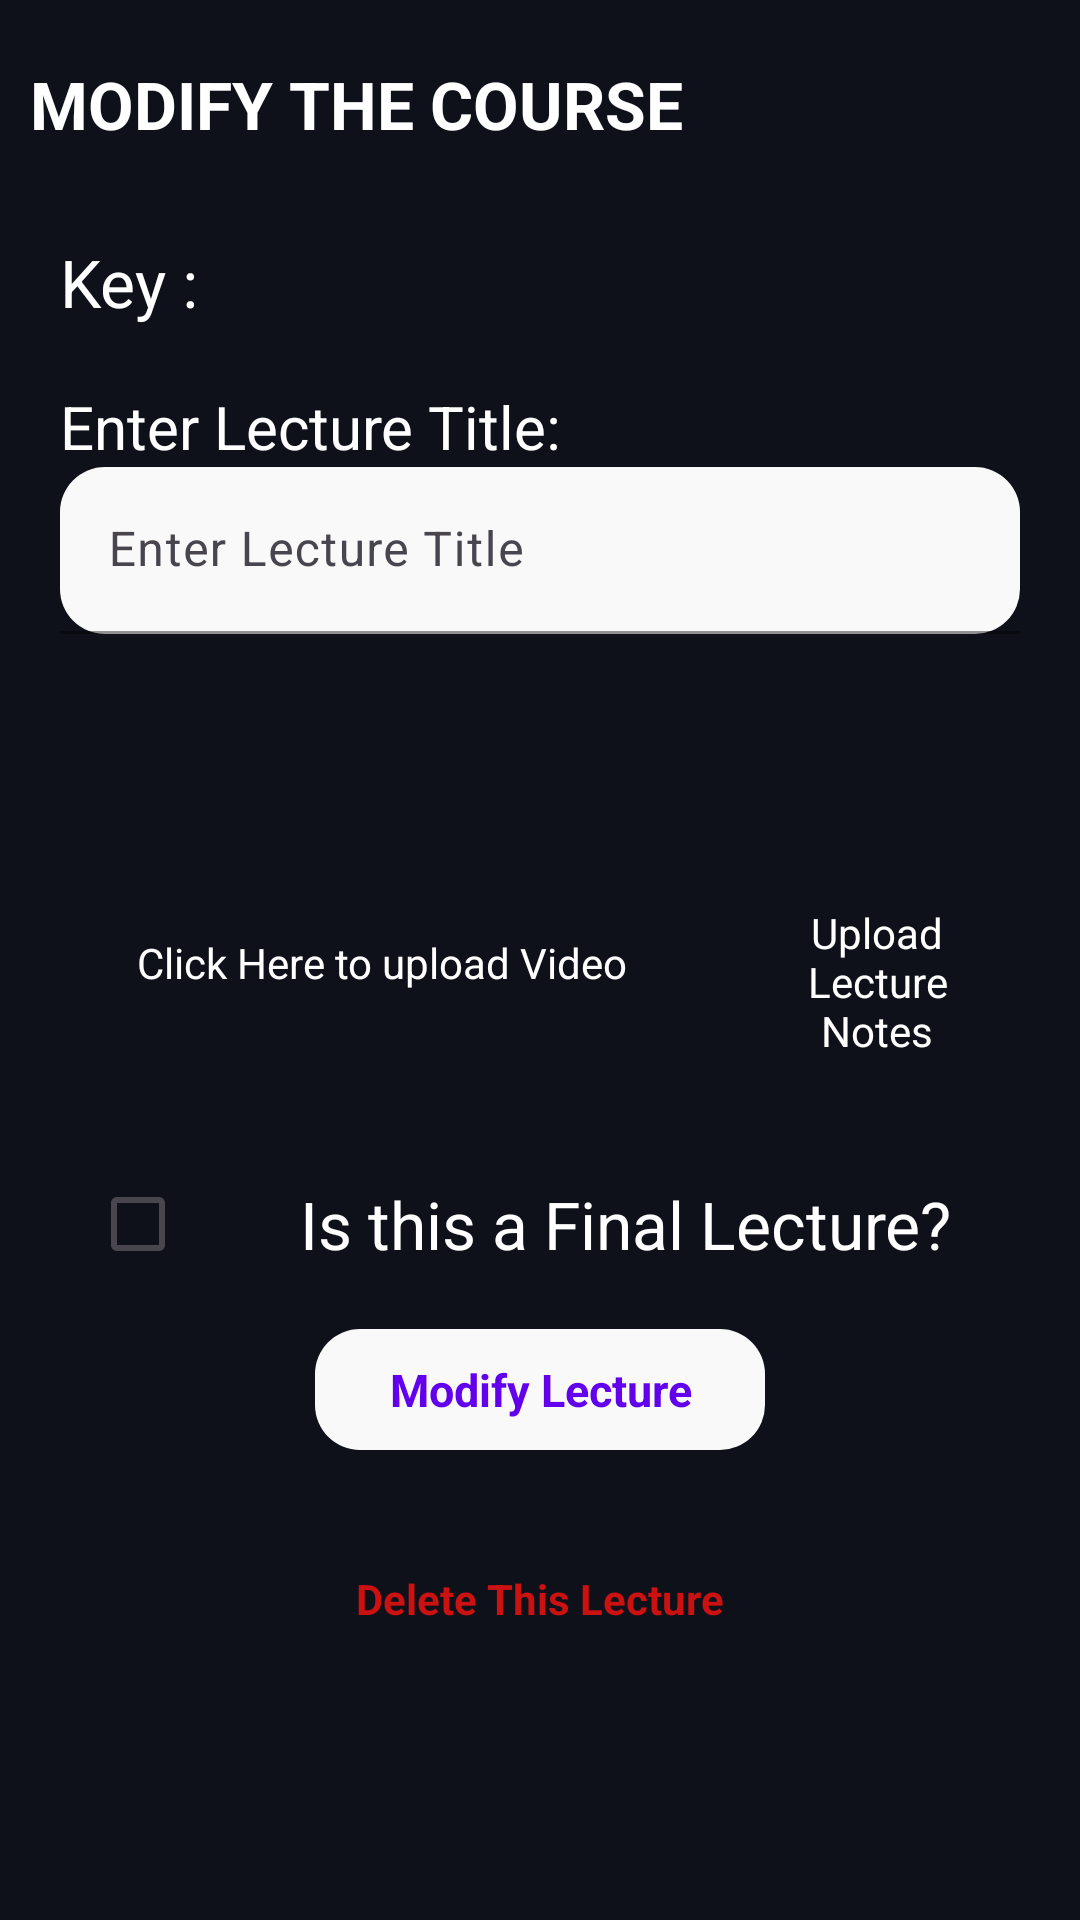

Android layout source for this screen:
<!-- AndroidManifest.xml: application theme Theme.GEEKMOOC -->
<!-- res/layout/activity_lecture_modify.xml -->
<?xml version="1.0" encoding="utf-8"?>
<RelativeLayout xmlns:android="http://schemas.android.com/apk/res/android"
    xmlns:app="http://schemas.android.com/apk/res-auto"
    xmlns:tools="http://schemas.android.com/tools"
    android:layout_width="match_parent"
    android:layout_height="match_parent"
    tools:context="jp.srini.geek_mooc.LectureModify"
    android:background="@color/background_dark">
    <TextView
        android:layout_width="wrap_content"
        android:layout_height="wrap_content"
        android:text="Modify the course"
        android:id="@+id/activityLable"
        android:layout_marginStart="10dp"
        android:textColor="@color/white"
        android:layout_marginTop="20dp"
        android:textStyle="bold"
        android:textAllCaps="true"
        android:textSize="22sp"/>
    <TextView
        android:layout_width="wrap_content"
        android:layout_height="wrap_content"
        android:text="Key :"
        android:id="@+id/courseKey"
        android:textColor="@color/white"
        android:layout_below="@+id/activityLable"
        android:textSize="22sp"
        android:layout_marginStart="20dp"
        android:layout_marginTop="30dp"/>
    <TextView
        android:layout_width="wrap_content"
        android:layout_height="wrap_content"
        android:text="Enter Lecture Title:"
        android:id="@+id/titleLable"
        android:textColor="@color/white"
        android:layout_marginTop="20dp"
        android:layout_marginStart="20dp"
        android:textSize="20sp"
        android:layout_below="@+id/courseKey"/>
    <com.google.android.material.textfield.TextInputLayout
        android:layout_width="match_parent"
        android:layout_height="wrap_content"
        android:layout_marginStart="20dp"
        android:layout_marginEnd="20dp"
        android:id="@+id/titleInputContainer"
        app:boxBackgroundMode="filled"
        app:hintTextColor="@color/black"
        app:boxStrokeColor="#00000000"
        android:layout_below="@+id/titleLable"
        >
        <EditText
            android:layout_width="match_parent"
            android:layout_height="wrap_content"
            android:background="@drawable/curve_box"
            android:hint="Enter Lecture Title"
            android:id="@+id/titleInput"
            android:textColor="@color/black"
            />
    </com.google.android.material.textfield.TextInputLayout>

    <LinearLayout
        android:layout_width="match_parent"
        android:layout_height="wrap_content"
        android:layout_marginTop="20dp"
        android:id="@+id/uploadsContainer"
        android:layout_below="@+id/titleInputContainer"
        android:orientation="horizontal">
        <RelativeLayout
            android:id="@+id/addVideo"
            android:layout_width="match_parent"
            android:layout_height="wrap_content"
            android:layout_marginStart="20dp"
            android:layout_marginTop="20dp"
            android:layout_weight="1"
            android:layout_marginEnd="5dp"
            android:layout_marginBottom="20dp"
            android:background="@drawable/curve_box_dark"
            android:layout_below="@+id/titleInputContainer">

            <ImageView
                android:id="@+id/plus"
                android:layout_width="wrap_content"
                android:layout_height="wrap_content"
                android:layout_centerInParent="true"
                android:layout_marginStart="20dp"
                android:layout_marginTop="20dp"
                android:layout_marginEnd="20dp"
                android:layout_marginBottom="20dp"
                android:src="@drawable/baseline_add_24" />

            <TextView
                android:id="@+id/clickme"
                android:layout_width="wrap_content"
                android:layout_height="wrap_content"
                android:layout_below="@+id/plus"
                android:layout_marginVertical="20dp"
                android:layout_centerHorizontal="true"
                android:text="Click Here to upload Video"
                android:textColor="@color/white" />
        </RelativeLayout>
        <RelativeLayout
            android:id="@+id/addNotes"
            android:layout_width="match_parent"
            android:layout_height="wrap_content"
            android:layout_marginStart="5dp"
            android:layout_marginTop="20dp"
            android:layout_marginEnd="20dp"
            android:layout_weight="2"
            android:layout_marginBottom="20dp"
            android:background="@drawable/curve_box_dark"
            android:layout_below="@+id/addVideo">

            <ImageView
                android:id="@+id/plusNotes"
                android:layout_width="wrap_content"
                android:layout_height="wrap_content"
                android:layout_centerInParent="true"
                android:layout_margin="20dp"
                android:src="@drawable/baseline_add_24" />

            <TextView
                android:id="@+id/clickmeNotes"
                android:layout_width="match_parent"
                android:layout_height="wrap_content"
                android:layout_marginHorizontal="10dp"
                android:layout_below="@+id/plusNotes"
                android:layout_centerHorizontal="true"
                android:textAlignment="center"
                android:layout_marginVertical="10dp"
                android:text="Upload Lecture Notes"
                android:textColor="@color/white" />
        </RelativeLayout>
    </LinearLayout>
    <LinearLayout
        android:layout_width="match_parent"
        android:layout_height="wrap_content"
        android:layout_below="@+id/uploadsContainer"
        android:id="@+id/checkContainer"
        android:orientation="horizontal">
        <CheckBox
            android:layout_width="50dp"
            android:layout_height="50dp"
            android:layout_marginStart="30dp"
            android:id="@+id/finalCheck" />
        <TextView
            android:layout_width="wrap_content"
            android:layout_height="wrap_content"
            android:text="Is this a Final Lecture?"
            android:layout_marginStart="20dp"
            android:layout_gravity="center"
            android:textSize="22sp"
            android:textColor="@color/white"
            android:labelFor="@+id/finalCheck"/>
    </LinearLayout>


    <RelativeLayout
        android:layout_width="wrap_content"
        android:layout_height="wrap_content"
        android:id="@+id/btnSubmit"
        android:background="@drawable/curve_box"
        android:layout_below="@+id/checkContainer"
        android:layout_centerHorizontal="true"
        android:layout_marginTop="10dp"
        >
        <ProgressBar
            android:id="@+id/ProgressbarBtn"
            android:layout_width="30dp"
            android:layout_height="30dp"
            android:layout_centerInParent="true"
            android:visibility="invisible"/>
        <TextView
            android:layout_width="150dp"
            android:layout_height="wrap_content"
            android:text="Modify Lecture"
            android:textSize="15sp"
            android:padding="10dp"
            android:gravity="center"
            android:textColor="@color/purple_500"
            android:textStyle="bold"
            android:id="@+id/BtnText"/>

    </RelativeLayout>
    <TextView
        android:layout_width="wrap_content"
        android:layout_height="wrap_content"
        android:id="@+id/deleteLecture"
        android:text="Delete This Lecture"
        android:textColor="@color/red"
        android:layout_below="@id/btnSubmit"
        android:textStyle="bold"
        android:layout_centerHorizontal="true"
        android:layout_marginTop="40dp"/>



</RelativeLayout>
<!-- resources referenced by this layout -->
<resources>
  <color name="background_dark">#0f111a</color>
  <color name="black">#FF000000</color>
  <color name="purple_500">#FF6200EE</color>
  <color name="red">#cc1111</color>
  <color name="white">#FFFFFFFF</color>
  <!-- drawable curve_box (drawable) -->
  <?xml version="1.0" encoding="utf-8"?>
  <shape xmlns:android="http://schemas.android.com/apk/res/android">
      <corners android:radius="15dp"/>
      <solid android:color="#f9f9f9"/>
  </shape>
  <style name="Theme.GEEKMOOC" parent="Base.Theme.GEEKMOOC" />
  <style name="Base.Theme.GEEKMOOC" parent="Theme.Material3.DayNight.NoActionBar">
          
          
          <item name="colorPrimary">@color/background_dark</item>
          <item name="colorPrimaryVariant">@color/background_dark</item>
          <item name="colorOnPrimary">@color/white</item>
          
      </style>
</resources>
